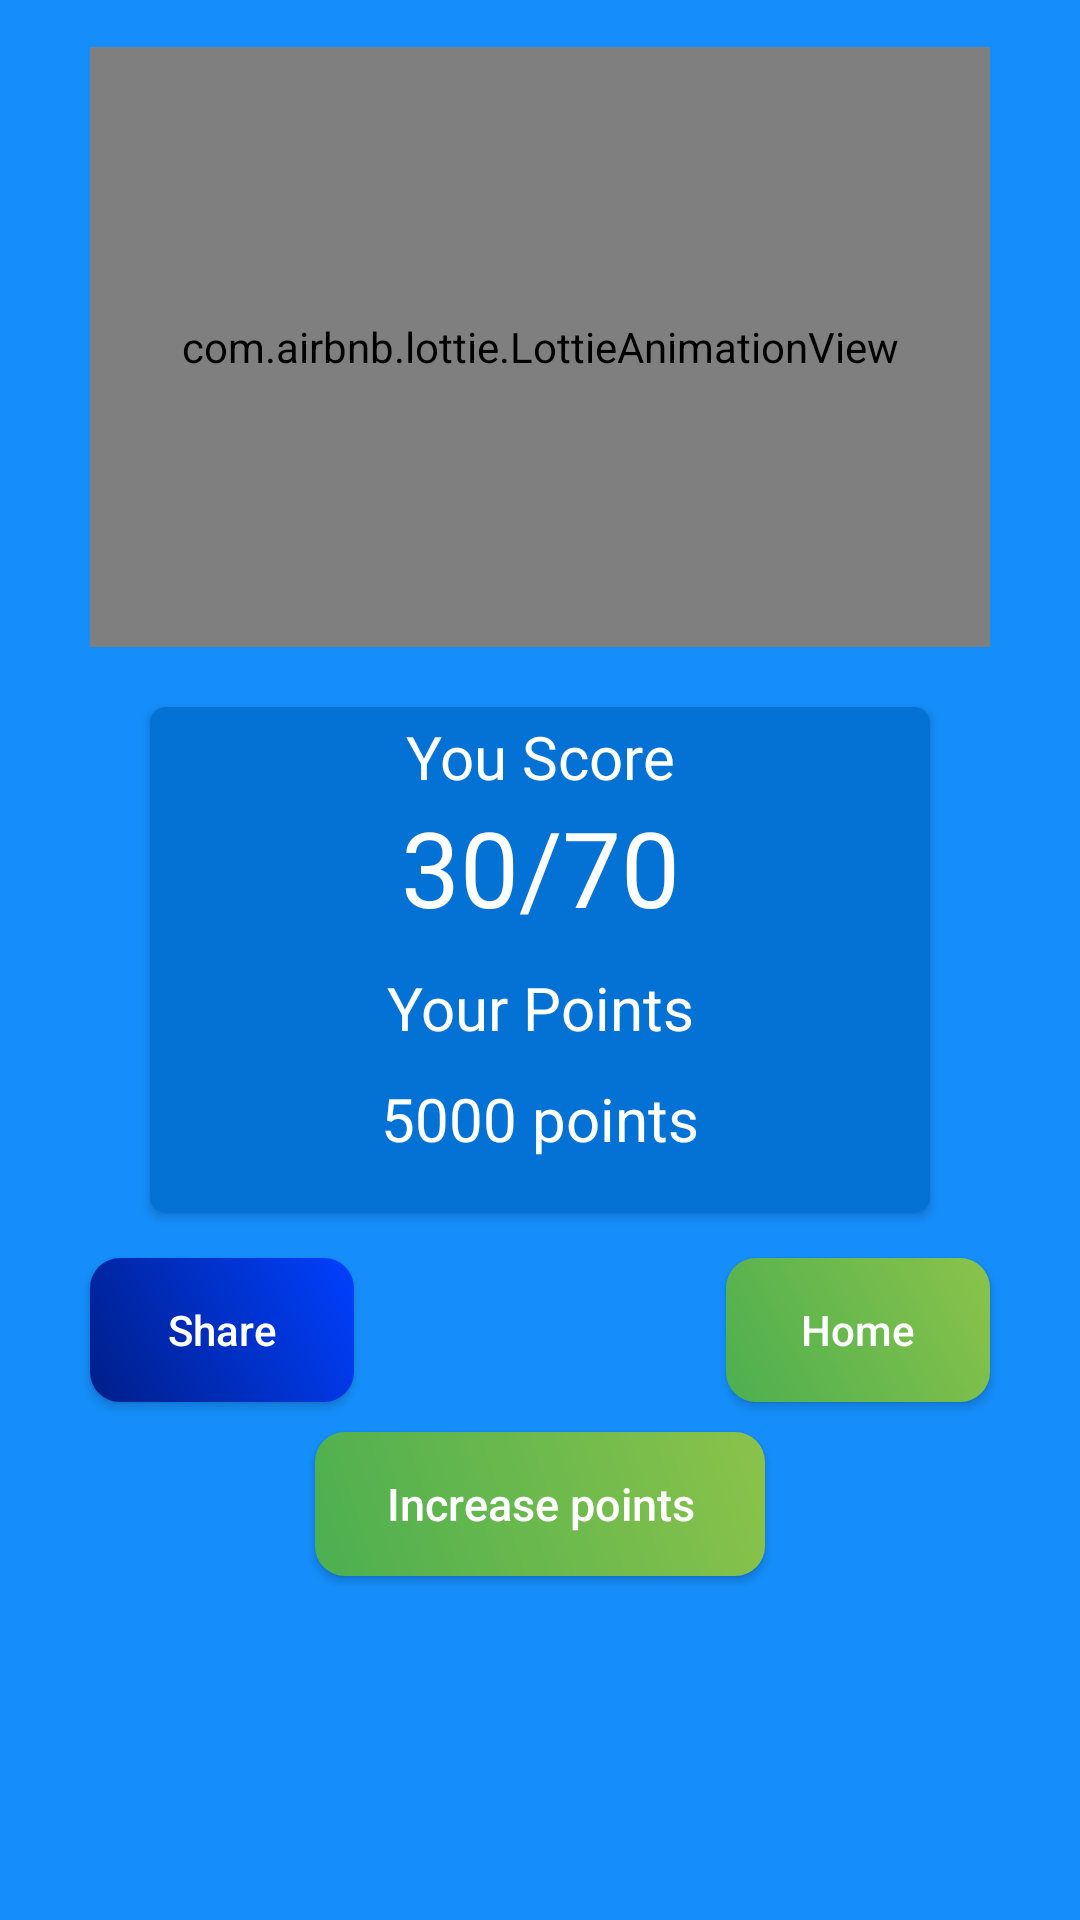

Write the Android layout XML for this screen, with the resource values it uses.
<!-- AndroidManifest.xml: application theme Theme.GSTQuiz -->
<!-- res/layout/activity_result.xml -->
<?xml version="1.0" encoding="utf-8"?>
<RelativeLayout
    xmlns:android="http://schemas.android.com/apk/res/android"
    xmlns:app="http://schemas.android.com/apk/res-auto"
    xmlns:tools="http://schemas.android.com/tools"
    android:layout_width="match_parent"
    android:layout_height="match_parent"
    android:background="#158EFB"
    tools:context=".ResultActivity">

    <com.airbnb.lottie.LottieAnimationView
        android:id="@+id/animationViewResult"
        android:layout_width="300dp"
        android:layout_height="200dp"
        android:layout_above="@+id/card"
        android:layout_centerInParent="true"
        android:layout_marginBottom="20dp"
        app:lottie_autoPlay="true"
        app:lottie_loop="true"
        app:lottie_rawRes="@raw/congrats" />

    <androidx.cardview.widget.CardView
        android:layout_width="match_parent"
        android:layout_height="wrap_content"
        app:cardBackgroundColor="#0472D5"
        android:layout_marginEnd="50dp"
        android:layout_marginStart="50sp"
        android:layout_centerInParent="true"
        android:id="@+id/card"
        app:cardCornerRadius="5dp">
        
        <LinearLayout
            android:layout_width="match_parent"
            android:layout_height="wrap_content"
            android:orientation="vertical"
            android:layout_margin="3dp"
            >
            
            <TextView
                android:layout_width="match_parent"
                android:layout_height="wrap_content"
                android:textColor="@color/white"
                android:gravity="center"
                android:text="You Score"
                android:textSize="20sp"/>
            
            <TextView
                android:layout_width="match_parent"
                android:layout_height="wrap_content"
                android:id="@+id/score"
                android:textSize="35sp"
                android:textColor="@color/white"
                android:text="30/70"
                android:gravity="center"/>

            <TextView
                android:layout_width="match_parent"
                android:layout_height="wrap_content"
                android:textColor="@color/white"
                android:gravity="center"
                android:text="Your Points"
                android:layout_marginTop="10dp"
                android:textSize="20sp"/>

            <TextView
                android:id="@+id/earnedCoins"
                android:layout_width="match_parent"
                android:layout_height="wrap_content"
                android:textColor="@color/white"
                android:gravity="center"
                android:text="5000 points"
                android:layout_marginBottom="15sp"
                android:layout_marginTop="10dp"
                android:textSize="20sp"/>


        </LinearLayout>

    </androidx.cardview.widget.CardView>

    <Button
        android:id="@+id/showAds"
        android:layout_width="150dp"
        android:layout_height="wrap_content"
        android:layout_below="@+id/btnlay"
        android:layout_centerInParent="true"
        android:background="@drawable/retake_btn"
        android:gravity="center"
        android:layout_marginTop="5dp"
        android:text="Increase points"
        android:textAllCaps="false"
        android:textColor="@color/white"
        android:textSize="15sp" />

    <RelativeLayout
        android:id="@+id/btnlay"
        android:layout_width="match_parent"
        android:layout_height="wrap_content"
        android:layout_below="@+id/card"
        android:layout_centerInParent="true"
        android:layout_marginTop="10dp">

        <Button
            android:id="@+id/shareBtn"
            android:layout_width="wrap_content"
            android:layout_height="wrap_content"
            android:layout_marginStart="30dp"
            android:layout_marginTop="5dp"
            android:layout_marginEnd="25dp"
            android:layout_marginBottom="5dp"
            android:background="@drawable/share_btn"
            android:text="Share"
            android:textAllCaps="false"
            android:textColor="@color/white" />

        <Button
            android:id="@+id/restartBtn"
            android:layout_width="wrap_content"
            android:layout_height="wrap_content"
            android:layout_alignParentRight="true"
            android:layout_marginStart="5dp"
            android:layout_marginTop="5dp"
            android:layout_marginEnd="30dp"
            android:layout_marginBottom="5dp"
            android:background="@drawable/retake_btn"
            android:text="Home"
            android:textAllCaps="false"
            android:textColor="@color/white" />
    </RelativeLayout>

    <TextView
        android:layout_width="match_parent"
        android:layout_height="wrap_content"
        android:layout_below="@id/showAds"
        android:layout_marginTop="20dp"
        android:gravity="center"
        android:text=""
        android:layout_marginEnd="5dp"
        android:layout_marginStart="5dp"
        android:textColor="@color/white"
        android:textStyle="bold"
        android:textSize="22sp"
        android:id="@+id/gradingTxt"/>


</RelativeLayout>
<!-- resources referenced by this layout -->
<resources>
  <color name="white">#FFFFFFFF</color>
  <!-- drawable retake_btn (drawable) -->
  <?xml version="1.0" encoding="utf-8"?>
  <shape xmlns:android="http://schemas.android.com/apk/res/android"
      android:shape="rectangle">
  
      <gradient android:startColor="#4CAF50"
          android:angle="45"
          android:endColor="#8BC34A"/>
      <corners android:radius="10dp"/>
  
  </shape>
  <!-- drawable share_btn (drawable) -->
  <?xml version="1.0" encoding="utf-8"?>
  <shape xmlns:android="http://schemas.android.com/apk/res/android"
      android:shape="rectangle">
  
      <gradient android:startColor="#001E88"
          android:angle="45"
          android:endColor="#0040FF"/>
      <corners android:radius="10dp"/>
  
  </shape>
  <style name="Theme.GSTQuiz" parent="Theme.AppCompat.DayNight.NoActionBar">
          
          <item name="colorPrimary">@color/purple_500</item>
          <item name="colorPrimaryVariant">@color/purple_700</item>
          <item name="colorOnPrimary">@color/white</item>
          
          <item name="colorSecondary">@color/teal_200</item>
          <item name="colorSecondaryVariant">@color/teal_700</item>
          <item name="colorOnSecondary">@color/black</item>
          
          <item name="android:statusBarColor" tools:targetApi="l">?attr/colorPrimaryVariant</item>
          
      </style>
  <color name="purple_500">#158EFB</color>
  <color name="purple_700">#158EFB</color>
  <color name="teal_200">#FF03DAC5</color>
  <color name="teal_700">#FF018786</color>
  <color name="black">#FF000000</color>
</resources>
